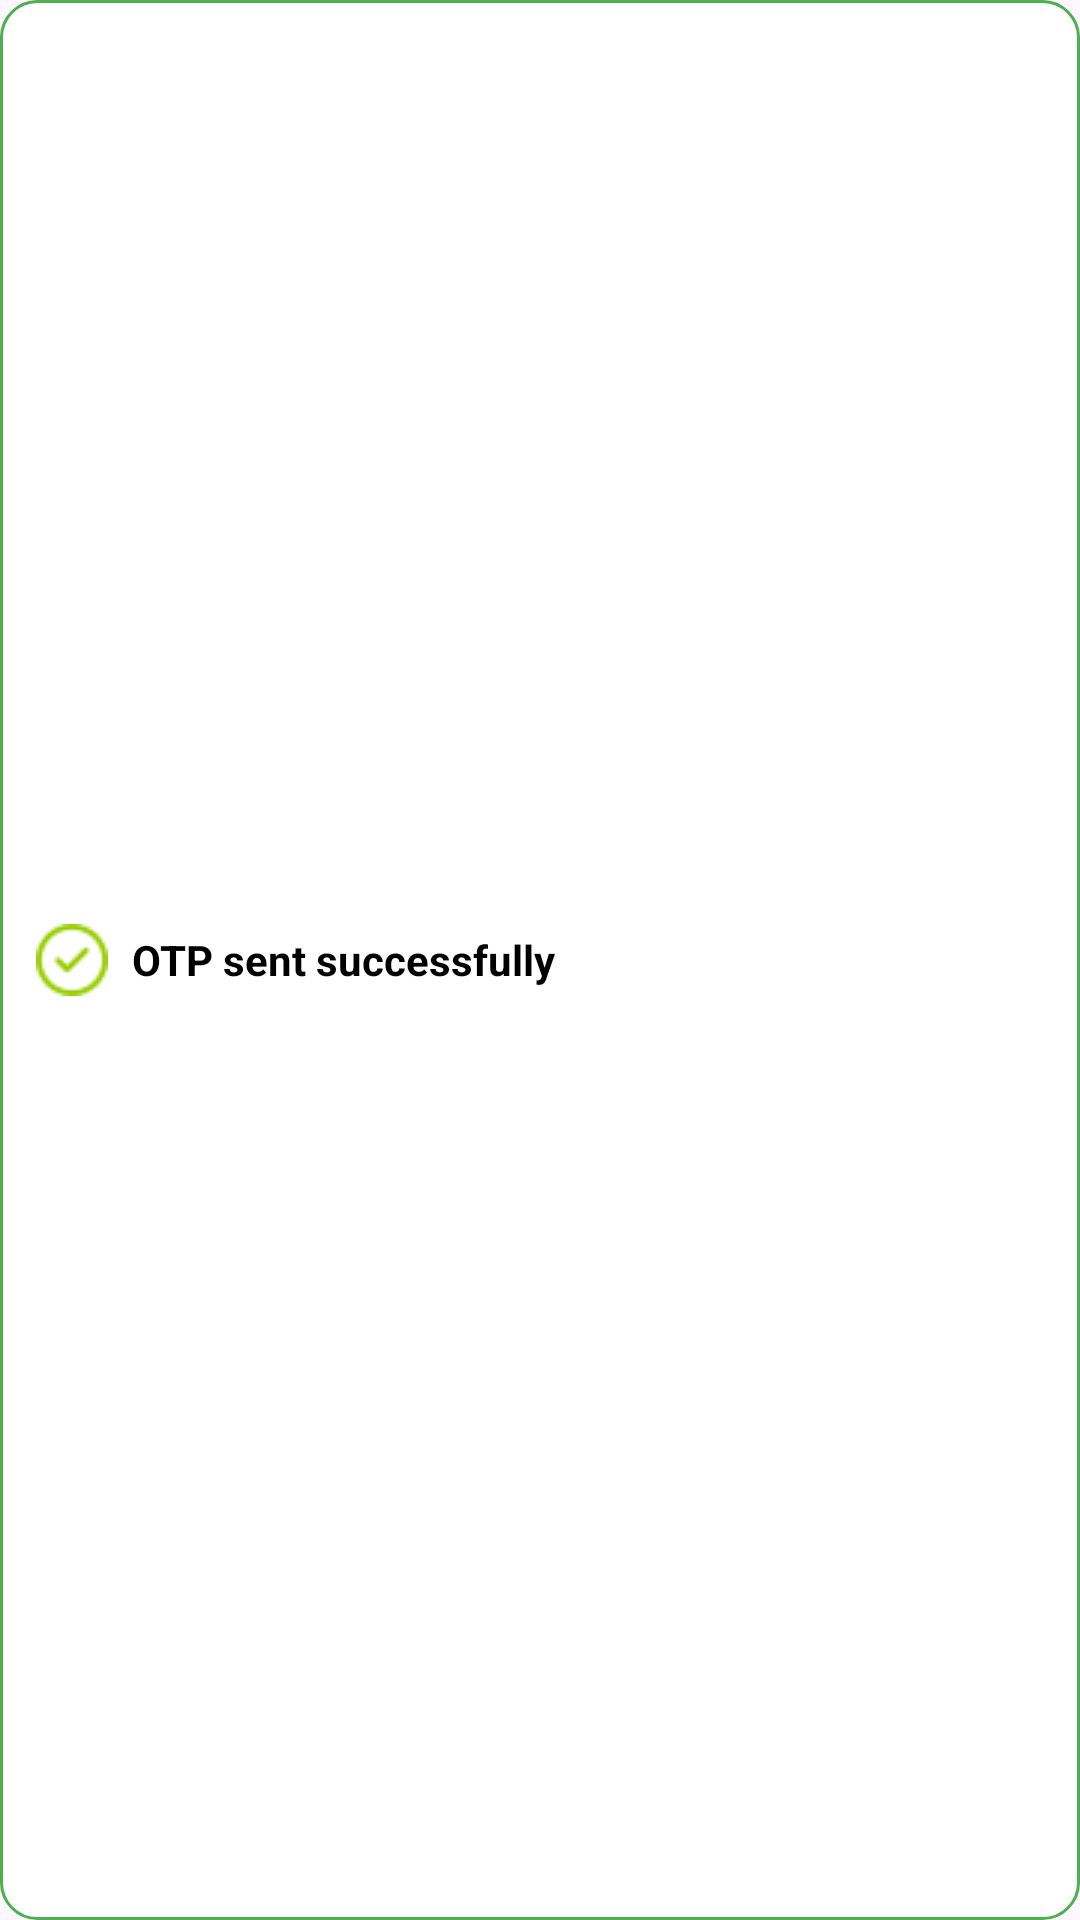

Android layout source for this screen:
<!-- AndroidManifest.xml: application theme Theme.Wesafe -->
<!-- res/layout/custom_toast.xml -->
<?xml version="1.0" encoding="utf-8"?>
<LinearLayout xmlns:android="http://schemas.android.com/apk/res/android"
    android:orientation="horizontal"
    android:padding="12dp"
    android:layout_width="wrap_content"
    android:layout_height="wrap_content"
    android:background="@drawable/toast_bg"
    android:gravity="center_vertical">

    <ImageView
        xmlns:app="http://schemas.android.com/apk/res-auto"
        android:layout_width="24dp"
        android:layout_height="24dp"
        android:src="@drawable/ic_check_circle"
        android:contentDescription="Success icon"
        app:tint="@android:color/holo_green_light"/>


    <TextView
        android:layout_width="wrap_content"
        android:layout_height="wrap_content"
        android:text="OTP sent successfully"
        android:textColor="@android:color/black"
        android:layout_marginStart="8dp"
        android:textSize="14sp"
        android:textStyle="bold"/>
</LinearLayout>
<!-- resources referenced by this layout -->
<resources>
  <!-- drawable ic_check_circle: png bitmap (drawable, 998 bytes) -->
  <!-- drawable toast_bg (drawable) -->
  <shape xmlns:android="http://schemas.android.com/apk/res/android">
      <solid android:color="@android:color/white"/>
      <corners android:radius="12dp"/>
      <stroke android:width="1dp" android:color="#4CAF50"/>
      <padding android:left="8dp" android:top="8dp" android:right="8dp" android:bottom="8dp"/>
  </shape>
  <style name="Theme.Wesafe" parent="Base.Theme.Wesafe" />
  <style name="Base.Theme.Wesafe" parent="Theme.Material3.DayNight.NoActionBar">
          
          
      </style>
</resources>
